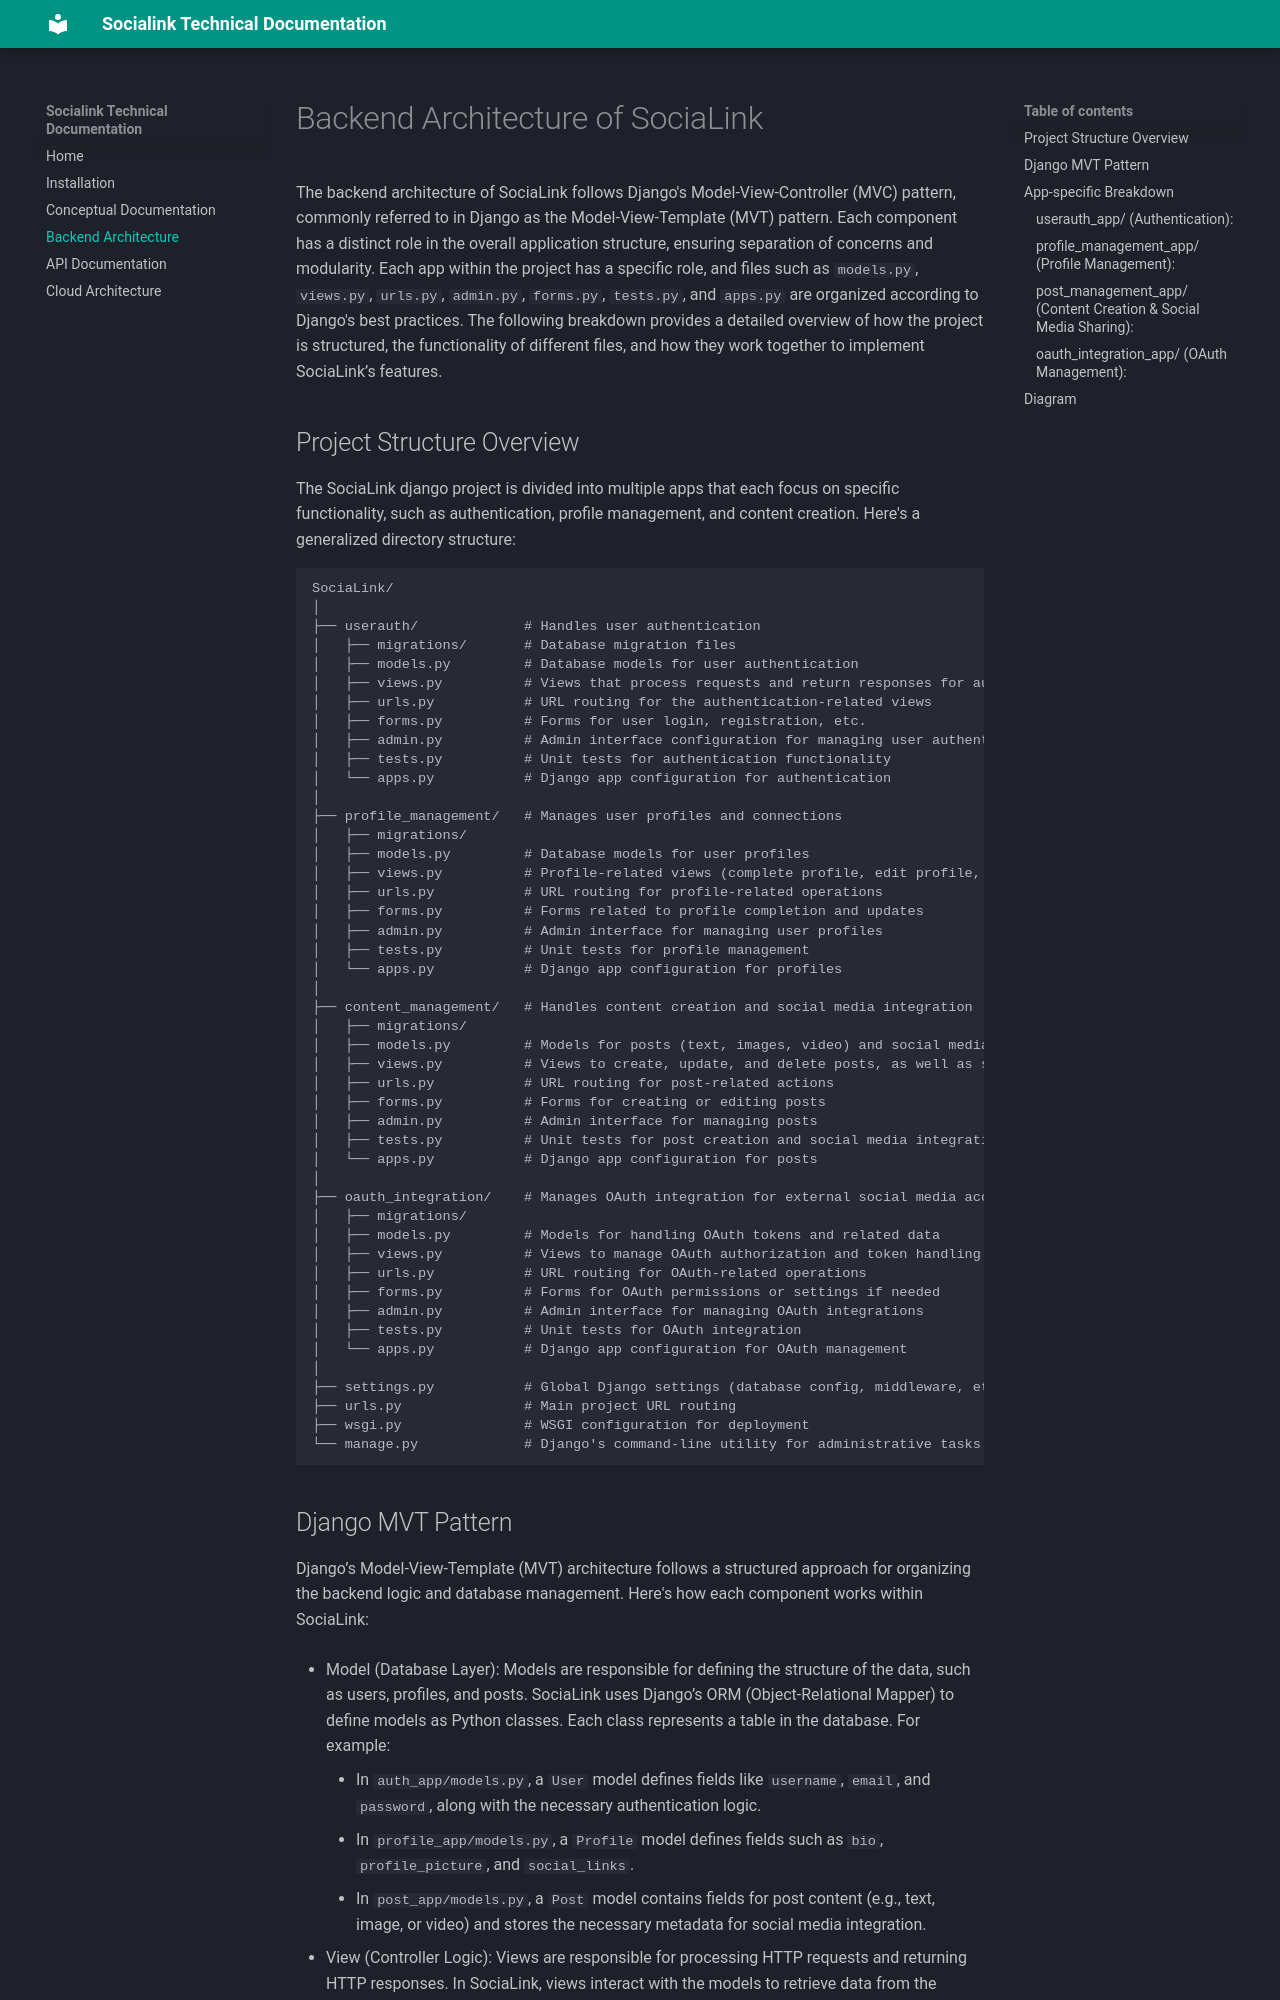

repository: MikiyasGebrehaweriya/SociaLink · page: Backend Architecture/index.html · generator: mkdocs

# Backend Architecture of SociaLink

The backend architecture of SociaLink follows Django's Model-View-Controller (MVC) pattern, commonly referred to in Django as the Model-View-Template (MVT) pattern. Each component has a distinct role in the overall application structure, ensuring separation of concerns and modularity. Each app within the project has a specific role, and files such as ``models.py``, ``views.py``, ``urls.py``, ``admin.py``, ``forms.py``, ``tests.py``, and ``apps.py`` are organized according to Django's best practices. The following breakdown provides a detailed overview of how the project is structured, the functionality of different files, and how they work together to implement SociaLink’s features.

## Project Structure Overview
The SociaLink django project is divided into multiple apps that each focus on specific functionality, such as authentication, profile management, and content creation. Here's a generalized directory structure:
```
SociaLink/
│
├── userauth/             # Handles user authentication
│   ├── migrations/       # Database migration files
│   ├── models.py         # Database models for user authentication
│   ├── views.py          # Views that process requests and return responses for authentication
│   ├── urls.py           # URL routing for the authentication-related views
│   ├── forms.py          # Forms for user login, registration, etc.
│   ├── admin.py          # Admin interface configuration for managing user authentication
│   ├── tests.py          # Unit tests for authentication functionality
│   └── apps.py           # Django app configuration for authentication
│
├── profile_management/   # Manages user profiles and connections
│   ├── migrations/
│   ├── models.py         # Database models for user profiles
│   ├── views.py          # Profile-related views (complete profile, edit profile, etc.)
│   ├── urls.py           # URL routing for profile-related operations
│   ├── forms.py          # Forms related to profile completion and updates
│   ├── admin.py          # Admin interface for managing user profiles
│   ├── tests.py          # Unit tests for profile management
│   └── apps.py           # Django app configuration for profiles
│
├── content_management/   # Handles content creation and social media integration
│   ├── migrations/
│   ├── models.py         # Models for posts (text, images, video) and social media integration
│   ├── views.py          # Views to create, update, and delete posts, as well as share them on social media
│   ├── urls.py           # URL routing for post-related actions
│   ├── forms.py          # Forms for creating or editing posts
│   ├── admin.py          # Admin interface for managing posts
│   ├── tests.py          # Unit tests for post creation and social media integration
│   └── apps.py           # Django app configuration for posts
│
├── oauth_integration/    # Manages OAuth integration for external social media accounts
│   ├── migrations/
│   ├── models.py         # Models for handling OAuth tokens and related data
│   ├── views.py          # Views to manage OAuth authorization and token handling
│   ├── urls.py           # URL routing for OAuth-related operations
│   ├── forms.py          # Forms for OAuth permissions or settings if needed
│   ├── admin.py          # Admin interface for managing OAuth integrations
│   ├── tests.py          # Unit tests for OAuth integration
│   └── apps.py           # Django app configuration for OAuth management
│
├── settings.py           # Global Django settings (database config, middleware, etc.)
├── urls.py               # Main project URL routing
├── wsgi.py               # WSGI configuration for deployment
└── manage.py             # Django's command-line utility for administrative tasks

```
